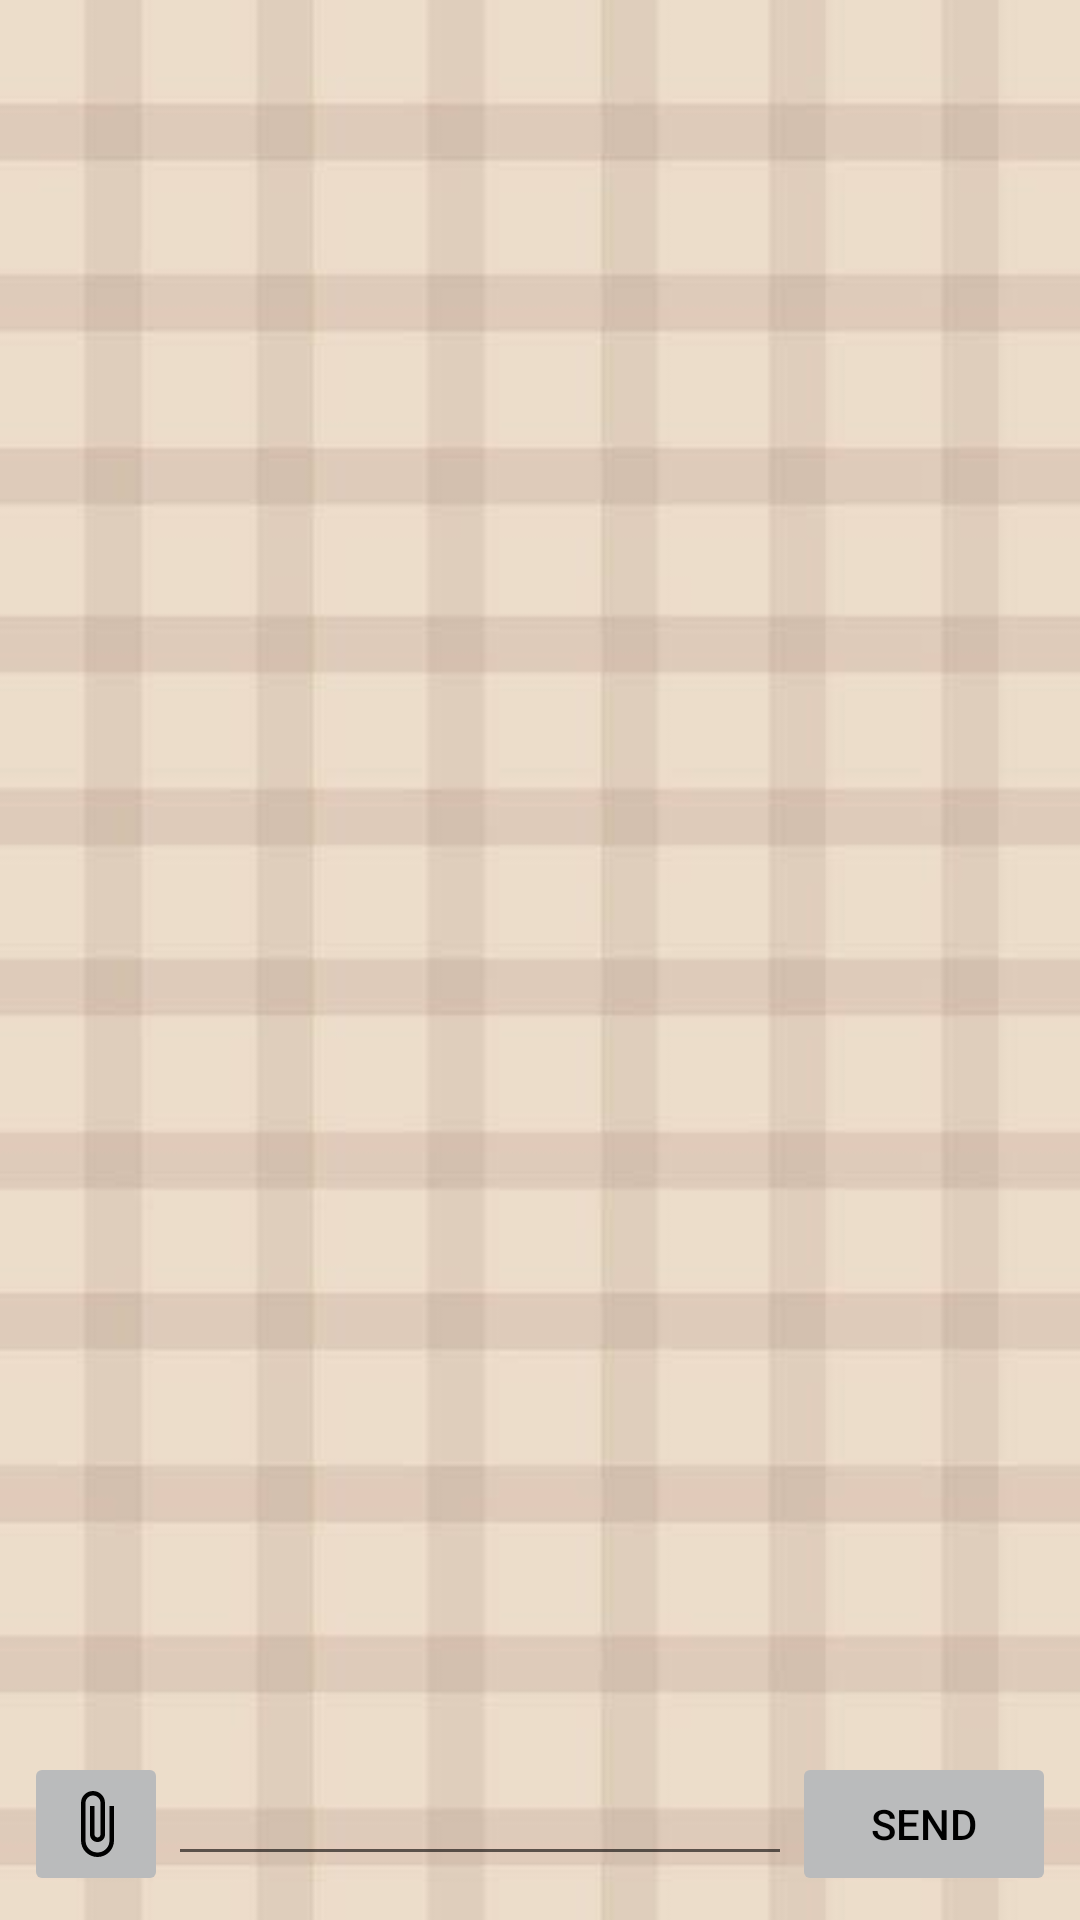

The Android layout XML behind this screen, and the referenced resources:
<!-- AndroidManifest.xml: application theme Theme.Sfchat -->
<!-- res/layout/activity_chat.xml -->
<?xml version="1.0" encoding="utf-8"?>
<RelativeLayout xmlns:android="http://schemas.android.com/apk/res/android"
    xmlns:app="http://schemas.android.com/apk/res-auto"
    xmlns:tools="http://schemas.android.com/tools"
    android:layout_width="match_parent"
    android:layout_height="match_parent"
    android:orientation="vertical"
    android:background="@drawable/back123"
    android:padding="8dp"

    tools:context=".ChatActivity">
    <RelativeLayout
        android:id="@+id/alphaRelative"
        android:layout_above="@id/sendMessageLayout"
        android:layout_width="match_parent"
        android:layout_height="wrap_content">
        <ListView
            android:id="@+id/listView"
            android:layout_width="match_parent"
            android:layout_height="match_parent"

            android:divider="@android:color/transparent"
            android:transcriptMode="alwaysScroll"
            tools:listitem="@layout/text_activity">

        </ListView>

    </RelativeLayout>

    <LinearLayout
        android:layout_alignParentBottom="true"
        android:id="@+id/sendMessageLayout"
        android:layout_width="match_parent"
        android:layout_height="wrap_content"

        android:orientation="horizontal">


        <ImageButton
            android:id="@+id/imageButton"
            android:layout_width="wrap_content"
            android:backgroundTint="@color/blue"
            android:layout_height="match_parent"
            app:srcCompat="@drawable/ic_baseline_attach_file_24" />

        <EditText
            android:id="@+id/messageEditText"
            android:layout_width="0dp"
            android:layout_height="wrap_content"
            android:layout_weight="1"
            />

        <Button
            android:id="@+id/sendMessage"
            android:enabled="false"
            android:backgroundTint="@color/blue"
            android:textColor="@color/black"
            android:layout_width="wrap_content"
            android:layout_height="wrap_content"
            android:text="send" />


    </LinearLayout>

    <ProgressBar
        android:id="@+id/progressBar"
        android:layout_width="wrap_content"
        android:layout_height="wrap_content"
        android:layout_centerInParent="true" />


</RelativeLayout>
<!-- res/layout/text_activity.xml (included above) -->
<?xml version="1.0" encoding="utf-8"?>
<LinearLayout xmlns:android="http://schemas.android.com/apk/res/android"
    android:layout_width="match_parent"
    android:layout_height="wrap_content"
    android:layout_margin="15dp"
    android:orientation="vertical">


    <TextView
        android:id="@+id/textName"
        android:layout_width="wrap_content"
        android:layout_height="wrap_content"
        android:text="name"
        android:fontFamily="@font/toony_loons"
        android:textColor="@color/blue"
        android:textSize="17sp" />

    <TextView
        android:id="@+id/textMessage"
        android:layout_width="wrap_content"
        android:layout_height="wrap_content"
        android:fontFamily="@font/toony_loons"
        android:text="message"
        android:textColor="@color/blue"
        android:textSize="21sp" />


    <ImageView
        android:id="@+id/image1"
        android:layout_width="match_parent"
        android:layout_height="wrap_content" />

</LinearLayout>
<!-- resources referenced by this layout -->
<resources>
  <color name="black">#FF000000</color>
  <color name="blue">#BABBBC</color>
  <!-- drawable back123: jpg bitmap (drawable-v24, 12890 bytes) -->
  <!-- drawable ic_baseline_attach_file_24 (drawable-v24) -->
  <vector xmlns:android="http://schemas.android.com/apk/res/android"
      android:width="24dp"
      android:height="24dp"
      android:tint="#FF000000"
      android:viewportWidth="24"
      android:viewportHeight="24">
      <path
          android:fillColor="@android:color/white"
          android:pathData="M16.5,6v11.5c0,2.21 -1.79,4 -4,4s-4,-1.79 -4,-4V5c0,-1.38 1.12,-2.5 2.5,-2.5s2.5,1.12 2.5,2.5v10.5c0,0.55 -0.45,1 -1,1s-1,-0.45 -1,-1V6H10v9.5c0,1.38 1.12,2.5 2.5,2.5s2.5,-1.12 2.5,-2.5V5c0,-2.21 -1.79,-4 -4,-4S7,2.79 7,5v12.5c0,3.04 2.46,5.5 5.5,5.5s5.5,-2.46 5.5,-5.5V6h-1.5z" />
  </vector>
  <style name="Theme.Sfchat" parent="Theme.MaterialComponents.DayNight.DarkActionBar">
          
          <item name="colorPrimary">@color/purple_500</item>
          <item name="colorPrimaryVariant">@color/purple_700</item>
          <item name="colorOnPrimary">@color/white</item>
          
          <item name="colorSecondary">@color/teal_200</item>
          <item name="colorSecondaryVariant">@color/teal_700</item>
          <item name="colorOnSecondary">@color/black</item>
          
          <item name="android:statusBarColor">?attr/colorPrimaryVariant</item>
          
      </style>
  <color name="purple_500">@color/black</color>
  <color name="purple_700">#C1C0C0</color>
  <color name="white">#FFFFFFFF</color>
  <color name="teal_200">#FF03DAC5</color>
  <color name="teal_700">#FF018786</color>
</resources>
